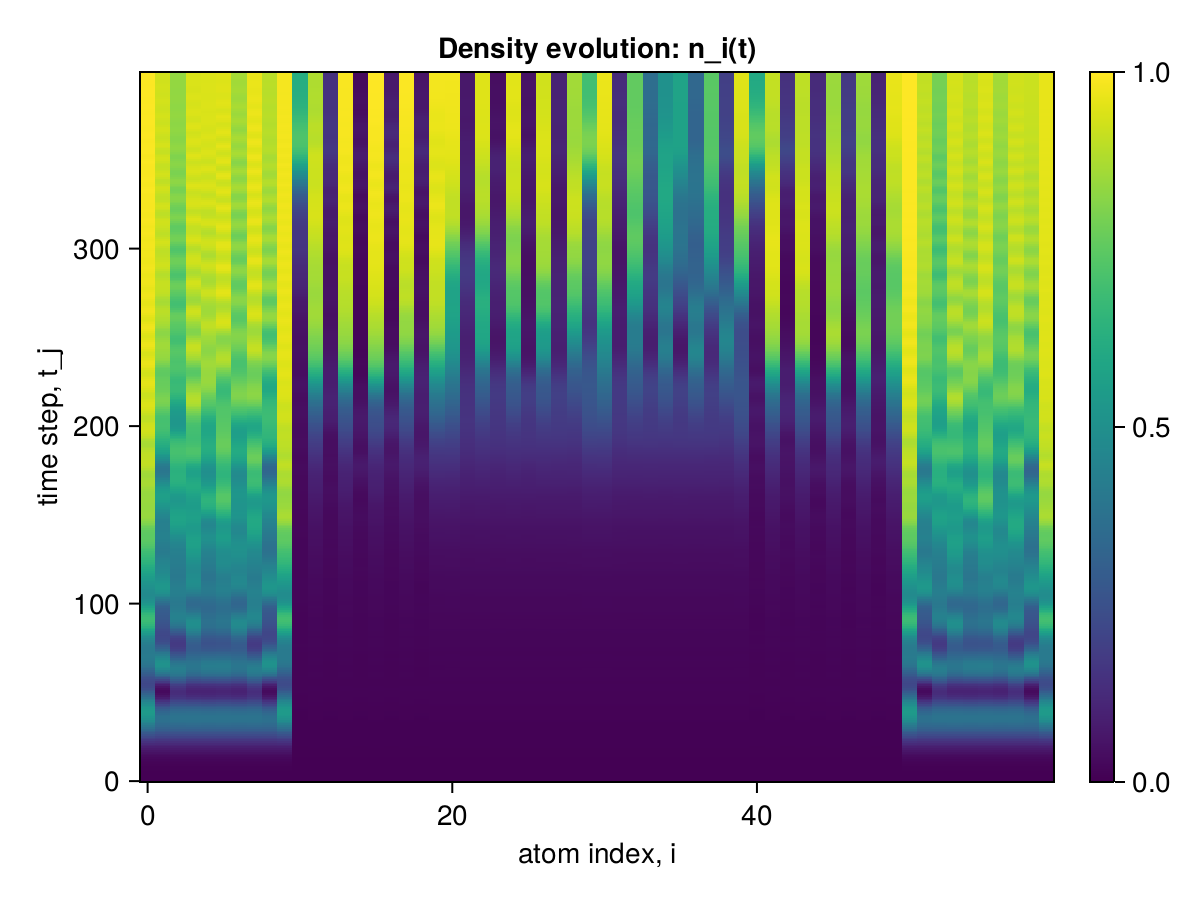

Source data for this figure (header and first rows):
x1, x2, x3, x4, x5, x6, x7, x8, x9, x10, x11, x12, x13, x14, x15, x16, x17, x18, x19, x20, x21, x22, x23, x24
0.0, 0.0, 0.0, 0.0, 0.0, 0.0, 0.0, 0.0, 0.0, 0.0, 0.0, 0.0, 0.0, 0.0, 0.0, 0.0, 0.0, 0.0, 0.0, 0.0, 0.0, 0.0, 0.0, 0.0
2.495924597778476e-6, 2.4959245640832073e-6, 2.4959243714040014e-6, 2.495924563583607e-6, 2.4959243710709345e-6, 2.4959245631395177e-6, 2.4959243706268452e-6, 2.4959245626954285e-6, 2.495924370571334e-6, 2.495924788625814e-6, 2.126737594532191e-6, 2.1267374584743592e-6, 2.1267374296085606e-6, 2.1267374579192477e-6, 2.126737429386516e-6, 2.1267374579192477e-6, 2.126737429386516e-6, 2.1267374578082254e-6, 2.126737429386516e-6, 2.126737622121233e-6, 2.126737622398789e-6, 2.126737458307826e-6, 2.1267374581968035e-6, 2.126737458085781e-6
2.2459358253623662e-5, 2.2459353237025415e-5, 2.2459338303582044e-5, 2.2459353200554588e-5, 2.245933830380409e-5, 2.2459353200776633e-5, 2.2459338304026133e-5, 2.2459353200998677e-5, 2.245933834105207e-5, 2.2459373151095807e-5, 1.662112137201799e-5, 1.662110977451725e-5, 1.6621105080716347e-5, 1.662110957822982e-5, 1.662110508082737e-5, 1.6621109578118798e-5, 1.6621105080605325e-5, 1.6621109578007776e-5, 1.662110527655969e-5, 1.6621125869198394e-5, 1.6621125905502687e-5, 1.6621109847125837e-5, 1.6621109650838406e-5, 1.6621109650782895e-5
8.981223694126683e-5, 8.981209525832368e-5, 8.981185219714138e-5, 8.981209419101077e-5, 8.981185219703036e-5, 8.981209419089975e-5, 8.98118521966973e-5, 8.98120941906777e-5, 8.981185326323304e-5, 8.981247893274924e-5, 5.3604740423429664e-5, 5.3604528557571474e-5, 5.3604368366655386e-5, 5.360452055780396e-5, 5.360436836632232e-5, 5.360452055780396e-5, 5.3604368366544364e-5, 5.3604520558026e-5, 5.360437636603432e-5, 5.360489261424517e-5, 5.3604895370262806e-5, 5.3604534069107146e-5, 5.360452606983923e-5, 5.3604526070005765e-5
0.0002494, 0.0002494, 0.0002494, 0.0002494, 0.0002494, 0.0002494, 0.0002494, 0.0002494, 0.0002494, 0.0002494, 0.000111, 0.000111, 0.000111, 0.000111, 0.000111, 0.000111, 0.000111, 0.000111, 0.000111, 0.000111, 0.000111, 0.000111, 0.000111, 0.000111
0.0005608, 0.0005608, 0.0005608, 0.0005608, 0.0005608, 0.0005608, 0.0005608, 0.0005608, 0.0005608, 0.0005608, 0.0001717, 0.0001717, 0.0001717, 0.0001717, 0.0001717, 0.0001717, 0.0001717, 0.0001717, 0.0001717, 0.0001717, 0.0001717, 0.0001717, 0.0001717, 0.0001717
0.001098, 0.001098, 0.001098, 0.001098, 0.001098, 0.001098, 0.001098, 0.001098, 0.001098, 0.001098, 0.0002134, 0.0002134, 0.0002134, 0.0002134, 0.0002134, 0.0002134, 0.0002134, 0.0002134, 0.0002134, 0.0002135, 0.0002135, 0.0002135, 0.0002134, 0.0002134
0.001951, 0.001951, 0.001951, 0.001951, 0.001951, 0.001951, 0.001951, 0.001951, 0.001951, 0.001951, 0.0002267, 0.0002269, 0.0002267, 0.0002268, 0.0002267, 0.0002268, 0.0002267, 0.0002268, 0.0002267, 0.0002269, 0.0002269, 0.0002269, 0.0002269, 0.0002269
0.003221, 0.003221, 0.00322, 0.003221, 0.00322, 0.003221, 0.00322, 0.003221, 0.00322, 0.003221, 0.0002264, 0.0002267, 0.0002263, 0.0002267, 0.0002263, 0.0002267, 0.0002263, 0.0002267, 0.0002263, 0.0002268, 0.0002268, 0.0002267, 0.0002267, 0.0002267
0.005025, 0.005023, 0.005023, 0.005023, 0.005023, 0.005023, 0.005023, 0.005023, 0.005023, 0.005025, 0.0002468, 0.0002475, 0.0002466, 0.0002475, 0.0002466, 0.0002475, 0.0002466, 0.0002475, 0.0002466, 0.0002476, 0.0002477, 0.0002476, 0.0002476, 0.0002476
0.00749, 0.007485, 0.007484, 0.007485, 0.007484, 0.007485, 0.007484, 0.007485, 0.007484, 0.007491, 0.0003212, 0.0003226, 0.0003211, 0.0003226, 0.0003211, 0.0003226, 0.0003211, 0.0003226, 0.0003211, 0.0003228, 0.0003228, 0.0003228, 0.0003228, 0.0003228
0.01076, 0.01074, 0.01074, 0.01074, 0.01074, 0.01074, 0.01074, 0.01074, 0.01074, 0.01076, 0.0004575, 0.0004601, 0.0004574, 0.0004601, 0.0004574, 0.0004601, 0.0004574, 0.0004601, 0.0004574, 0.0004603, 0.0004604, 0.0004603, 0.0004603, 0.0004603
0.01497, 0.01494, 0.01493, 0.01493, 0.01493, 0.01493, 0.01493, 0.01493, 0.01493, 0.01497, 0.0006269, 0.0006315, 0.0006266, 0.0006315, 0.0006266, 0.0006315, 0.0006266, 0.0006315, 0.0006266, 0.0006319, 0.0006321, 0.0006319, 0.0006319, 0.0006319
0.02029, 0.02021, 0.02021, 0.02021, 0.02021, 0.02021, 0.02021, 0.02021, 0.02021, 0.02029, 0.0007783, 0.000785, 0.0007774, 0.000785, 0.0007774, 0.000785, 0.0007775, 0.000785, 0.0007777, 0.0007858, 0.0007862, 0.0007857, 0.0007857, 0.0007857
0.02687, 0.02672, 0.02671, 0.02672, 0.02671, 0.02672, 0.02671, 0.02672, 0.02671, 0.02687, 0.0008692, 0.0008762, 0.0008675, 0.0008762, 0.0008676, 0.0008762, 0.0008677, 0.0008762, 0.0008682, 0.0008777, 0.0008784, 0.0008775, 0.0008775, 0.0008775
0.03487, 0.03459, 0.03458, 0.03459, 0.03458, 0.03459, 0.03458, 0.03459, 0.03458, 0.03487, 0.0008934, 0.0008998, 0.000891, 0.0008997, 0.0008911, 0.0008997, 0.0008913, 0.0008997, 0.000892, 0.000902, 0.000903, 0.0009017, 0.0009017, 0.0009017
0.04444, 0.04397, 0.04395, 0.04396, 0.04395, 0.04396, 0.04395, 0.04396, 0.04396, 0.04445, 0.0008889, 0.0008983, 0.0008862, 0.0008983, 0.0008864, 0.0008983, 0.0008867, 0.0008983, 0.000887, 0.000901, 0.0009024, 0.000901, 0.000901, 0.000901
0.05574, 0.05495, 0.05493, 0.05495, 0.05493, 0.05495, 0.05493, 0.05495, 0.05494, 0.05575, 0.0009202, 0.0009413, 0.0009179, 0.0009412, 0.0009181, 0.0009412, 0.0009183, 0.0009412, 0.0009177, 0.0009441, 0.0009458, 0.0009446, 0.0009446, 0.0009446
0.06889, 0.06764, 0.06761, 0.06763, 0.06761, 0.06763, 0.06761, 0.06763, 0.06762, 0.06891, 0.001042, 0.001082, 0.00104, 0.001083, 0.00104, 0.001083, 0.001041, 0.001083, 0.001039, 0.001085, 0.001087, 0.001087, 0.001087, 0.001087
0.08401, 0.08209, 0.08204, 0.08208, 0.08204, 0.08207, 0.08204, 0.08207, 0.08206, 0.08404, 0.001261, 0.001323, 0.001259, 0.001323, 0.00126, 0.001323, 0.001261, 0.001323, 0.001261, 0.001326, 0.001329, 0.001328, 0.001328, 0.001328
0.1012, 0.0983, 0.09825, 0.09829, 0.09825, 0.09829, 0.09825, 0.09829, 0.09826, 0.1012, 0.001522, 0.001604, 0.001518, 0.001604, 0.001522, 0.001604, 0.001524, 0.001604, 0.001527, 0.001609, 0.001613, 0.001612, 0.001612, 0.001612
0.1204, 0.1163, 0.1162, 0.1162, 0.1162, 0.1162, 0.1162, 0.1162, 0.1162, 0.1205, 0.001738, 0.001838, 0.001732, 0.001838, 0.001737, 0.001838, 0.001741, 0.001838, 0.001745, 0.001846, 0.001853, 0.00185, 0.00185, 0.00185
0.1418, 0.1358, 0.1358, 0.1358, 0.1358, 0.1358, 0.1358, 0.1358, 0.1358, 0.1419, 0.001844, 0.001963, 0.001835, 0.001963, 0.001839, 0.001963, 0.001841, 0.001964, 0.001844, 0.001976, 0.001986, 0.001981, 0.001981, 0.001981
0.1653, 0.1569, 0.1568, 0.1569, 0.1568, 0.1569, 0.1568, 0.1569, 0.1568, 0.1654, 0.001848, 0.001984, 0.001839, 0.001984, 0.001833, 0.001985, 0.001831, 0.001986, 0.001829, 0.002003, 0.002016, 0.00201, 0.002009, 0.002009
0.1907, 0.1792, 0.1791, 0.1793, 0.1791, 0.1792, 0.1791, 0.1792, 0.179, 0.1908, 0.001823, 0.001979, 0.001816, 0.001979, 0.001795, 0.00198, 0.001793, 0.001981, 0.001789, 0.002001, 0.002015, 0.00201, 0.00201, 0.002009
0.2178, 0.2024, 0.2023, 0.2025, 0.2023, 0.2025, 0.2023, 0.2025, 0.2022, 0.218, 0.00186, 0.002052, 0.001855, 0.002053, 0.001833, 0.002054, 0.001835, 0.002054, 0.001833, 0.002075, 0.002088, 0.002084, 0.002084, 0.002083
0.2465, 0.2261, 0.2261, 0.2264, 0.2261, 0.2264, 0.2261, 0.2263, 0.2258, 0.2468, 0.002009, 0.002271, 0.002007, 0.002272, 0.002009, 0.002273, 0.002013, 0.002273, 0.002015, 0.002292, 0.002304, 0.002302, 0.002303, 0.002302
0.2765, 0.2498, 0.2499, 0.2503, 0.25, 0.2503, 0.25, 0.2502, 0.2494, 0.2768, 0.002252, 0.002618, 0.002262, 0.00262, 0.002294, 0.00262, 0.002291, 0.002621, 0.002295, 0.00264, 0.002654, 0.002653, 0.002654, 0.002653
0.3073, 0.273, 0.2733, 0.2739, 0.2734, 0.2738, 0.2734, 0.2737, 0.2725, 0.3076, 0.002522, 0.002997, 0.002548, 0.003, 0.002585, 0.002999, 0.002574, 0.003, 0.002576, 0.003025, 0.003046, 0.003041, 0.003042, 0.003041
0.3384, 0.295, 0.2958, 0.2964, 0.2959, 0.2964, 0.2959, 0.2963, 0.2945, 0.3389, 0.002731, 0.003286, 0.002772, 0.00329, 0.002778, 0.003289, 0.002769, 0.003289, 0.002768, 0.003328, 0.00336, 0.00335, 0.003351, 0.00335
0.3694, 0.3153, 0.3167, 0.3175, 0.3168, 0.3175, 0.3168, 0.3173, 0.3147, 0.37, 0.00282, 0.003415, 0.002867, 0.003421, 0.002834, 0.00342, 0.002839, 0.003421, 0.00284, 0.003475, 0.00352, 0.003505, 0.003507, 0.003506
0.3997, 0.3332, 0.3354, 0.3364, 0.3355, 0.3364, 0.3355, 0.3362, 0.3324, 0.4004, 0.002791, 0.003419, 0.002841, 0.003426, 0.002803, 0.003427, 0.002819, 0.003428, 0.002823, 0.003492, 0.003545, 0.003525, 0.003526, 0.003527
0.4285, 0.348, 0.3513, 0.3526, 0.3515, 0.3525, 0.3515, 0.3523, 0.347, 0.4295, 0.002726, 0.003418, 0.002793, 0.003425, 0.002785, 0.003428, 0.002798, 0.00343, 0.0028, 0.003496, 0.003546, 0.003527, 0.003527, 0.003531
0.4554, 0.3592, 0.364, 0.3655, 0.3642, 0.3654, 0.3642, 0.3653, 0.358, 0.4566, 0.002747, 0.003549, 0.002855, 0.003557, 0.00288, 0.003559, 0.002877, 0.003561, 0.002871, 0.00362, 0.003661, 0.003651, 0.003652, 0.003654
0.4796, 0.3661, 0.3729, 0.3746, 0.3731, 0.3746, 0.3732, 0.3744, 0.3647, 0.4811, 0.002935, 0.003875, 0.003103, 0.003886, 0.003129, 0.003887, 0.003113, 0.003888, 0.003105, 0.003935, 0.003965, 0.003961, 0.003963, 0.003963
0.5005, 0.3683, 0.3777, 0.3795, 0.3777, 0.3795, 0.3778, 0.3795, 0.3667, 0.5023, 0.003255, 0.004343, 0.003487, 0.004355, 0.003487, 0.004355, 0.003477, 0.004358, 0.003484, 0.004401, 0.004427, 0.004424, 0.004424, 0.004423
0.5174, 0.3655, 0.378, 0.3799, 0.3778, 0.3798, 0.378, 0.3801, 0.3637, 0.5195, 0.003572, 0.004808, 0.003864, 0.004823, 0.003849, 0.004822, 0.003852, 0.004828, 0.003883, 0.004881, 0.004919, 0.004911, 0.004917, 0.004912
0.5298, 0.3575, 0.3737, 0.3756, 0.3732, 0.3755, 0.3733, 0.376, 0.3554, 0.5323, 0.003755, 0.005123, 0.004107, 0.005143, 0.004101, 0.005143, 0.004109, 0.005149, 0.004153, 0.005223, 0.005286, 0.005268, 0.005271, 0.005267
0.5372, 0.3441, 0.3647, 0.3664, 0.3637, 0.3662, 0.3638, 0.3673, 0.3418, 0.5402, 0.003782, 0.00523, 0.00419, 0.005257, 0.004198, 0.005263, 0.004201, 0.005265, 0.004242, 0.005366, 0.00545, 0.005416, 0.005414, 0.005413
0.5393, 0.3256, 0.3512, 0.3525, 0.3494, 0.3523, 0.3495, 0.3541, 0.3231, 0.5428, 0.003762, 0.005215, 0.004217, 0.005249, 0.00422, 0.005261, 0.004214, 0.005255, 0.004252, 0.005373, 0.00546, 0.005421, 0.005426, 0.005425
0.5358, 0.3023, 0.3333, 0.334, 0.3306, 0.3338, 0.3307, 0.3366, 0.2997, 0.54, 0.003846, 0.005252, 0.004341, 0.005292, 0.004327, 0.005299, 0.004319, 0.005293, 0.004369, 0.005399, 0.005472, 0.005438, 0.005445, 0.00545
0.5268, 0.2747, 0.3118, 0.3115, 0.3077, 0.3114, 0.3079, 0.3154, 0.272, 0.5316, 0.00411, 0.005488, 0.004655, 0.005531, 0.004643, 0.005529, 0.004647, 0.00553, 0.00472, 0.005606, 0.005646, 0.005622, 0.005628, 0.005636
0.5124, 0.2435, 0.2871, 0.2856, 0.2815, 0.2855, 0.2816, 0.2912, 0.2408, 0.5178, 0.004524, 0.00596, 0.005156, 0.006001, 0.005173, 0.005994, 0.005182, 0.006003, 0.005284, 0.006051, 0.006057, 0.00605, 0.006063, 0.006062
0.4928, 0.2099, 0.2604, 0.2572, 0.2529, 0.2572, 0.2528, 0.2647, 0.2073, 0.499, 0.004988, 0.006557, 0.00574, 0.006595, 0.005788, 0.006584, 0.005789, 0.006606, 0.005914, 0.006639, 0.006639, 0.006634, 0.006647, 0.006645
0.4688, 0.175, 0.2325, 0.2273, 0.2228, 0.2275, 0.2226, 0.2372, 0.1725, 0.4757, 0.005398, 0.007078, 0.006255, 0.007122, 0.006303, 0.007117, 0.006302, 0.007144, 0.006446, 0.007194, 0.007211, 0.007186, 0.007189, 0.007189
0.441, 0.1403, 0.2048, 0.1972, 0.1927, 0.1977, 0.1922, 0.2099, 0.138, 0.4487, 0.005693, 0.00738, 0.006603, 0.007429, 0.006624, 0.007442, 0.006624, 0.007461, 0.0068, 0.007556, 0.007596, 0.007549, 0.007554, 0.007544
0.4104, 0.1072, 0.1789, 0.1684, 0.1639, 0.1692, 0.1631, 0.1842, 0.1053, 0.4189, 0.005879, 0.007459, 0.006789, 0.007516, 0.006791, 0.007536, 0.006791, 0.007547, 0.007005, 0.007673, 0.00774, 0.007671, 0.007676, 0.007672
0.3781, 0.07746, 0.156, 0.1424, 0.1382, 0.1436, 0.137, 0.1616, 0.0761, 0.3874, 0.006055, 0.007449, 0.006919, 0.007516, 0.006944, 0.007534, 0.006946, 0.007533, 0.007181, 0.007667, 0.007731, 0.007649, 0.007649, 0.007658
0.3454, 0.05282, 0.138, 0.1208, 0.117, 0.1226, 0.1153, 0.1437, 0.05208, 0.3554, 0.006367, 0.007563, 0.007168, 0.007625, 0.007237, 0.00764, 0.007242, 0.007637, 0.007481, 0.007743, 0.007764, 0.007703, 0.007709, 0.007709
0.3136, 0.03495, 0.1261, 0.1051, 0.102, 0.1075, 0.09959, 0.132, 0.03495, 0.3242, 0.006902, 0.007946, 0.007639, 0.007995, 0.007745, 0.007991, 0.007748, 0.008006, 0.007988, 0.008054, 0.008031, 0.008001, 0.008015, 0.00802
0.284, 0.02542, 0.1218, 0.09661, 0.09446, 0.09988, 0.09127, 0.1276, 0.02627, 0.2951, 0.007601, 0.008562, 0.008264, 0.008604, 0.008392, 0.008588, 0.008399, 0.008614, 0.008644, 0.008625, 0.008577, 0.008559, 0.008572, 0.00858
0.2585, 0.02542, 0.1257, 0.09629, 0.09531, 0.1005, 0.09123, 0.1314, 0.02717, 0.2699, 0.008187, 0.009162, 0.008773, 0.009192, 0.008908, 0.009187, 0.008923, 0.009221, 0.009195, 0.009241, 0.00919, 0.00917, 0.009181, 0.009169
0.2381, 0.03528, 0.138, 0.1042, 0.1047, 0.1096, 0.09955, 0.1435, 0.03793, 0.2497, 0.008395, 0.009452, 0.008896, 0.009475, 0.009032, 0.009482, 0.009048, 0.009523, 0.009372, 0.009586, 0.009576, 0.009525, 0.009536, 0.009526
0.2235, 0.05484, 0.1581, 0.1201, 0.1221, 0.1267, 0.1158, 0.1633, 0.05832, 0.2351, 0.00822, 0.00932, 0.008596, 0.009353, 0.008734, 0.009372, 0.008756, 0.009399, 0.009114, 0.009532, 0.009577, 0.009478, 0.00948, 0.009484
0.2152, 0.08347, 0.185, 0.1428, 0.1467, 0.1509, 0.139, 0.1898, 0.08766, 0.2266, 0.007898, 0.008929, 0.00808, 0.008962, 0.008222, 0.009, 0.008261, 0.009007, 0.008607, 0.009196, 0.009264, 0.009142, 0.009142, 0.009133
0.2132, 0.1201, 0.2172, 0.1712, 0.1771, 0.181, 0.1678, 0.2216, 0.1248, 0.2241, 0.007722, 0.008599, 0.007658, 0.008618, 0.007817, 0.008656, 0.007862, 0.008656, 0.008148, 0.008838, 0.008908, 0.008798, 0.008806, 0.008799
0.2172, 0.1631, 0.2528, 0.2034, 0.2116, 0.2151, 0.2005, 0.2567, 0.1682, 0.2275, 0.00786, 0.008598, 0.007541, 0.008602, 0.007735, 0.008622, 0.007771, 0.008618, 0.00796, 0.008749, 0.008805, 0.00873, 0.008744, 0.008749
0.2268, 0.2106, 0.2897, 0.2375, 0.2482, 0.2513, 0.2351, 0.2929, 0.2158, 0.2363, 0.008271, 0.008995, 0.007736, 0.008982, 0.007955, 0.008985, 0.007989, 0.008985, 0.008079, 0.009064, 0.009084, 0.009058, 0.009071, 0.009069
0.2411, 0.2605, 0.3255, 0.2716, 0.2848, 0.2876, 0.2696, 0.3281, 0.2656, 0.2495, 0.008746, 0.009627, 0.008054, 0.009595, 0.008269, 0.009588, 0.008319, 0.009605, 0.008343, 0.009659, 0.009665, 0.009667, 0.009683, 0.009677
0.2589, 0.3104, 0.3581, 0.3038, 0.3196, 0.3221, 0.3021, 0.3602, 0.3153, 0.2662, 0.009023, 0.0102, 0.008237, 0.01016, 0.008431, 0.01015, 0.008519, 0.01017, 0.008493, 0.01026, 0.0103, 0.01028, 0.0103, 0.0103
... 340 more rows
